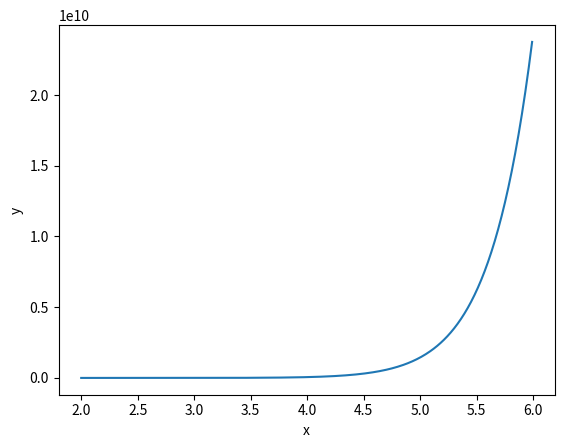

This chart was generated by the following Python code:
# Import needed functions."
import numpy as np
from scipy import integrate
import matplotlib.pyplot as plotlib

# Define parameters.
x_start = 2
x_stop = 6
x_steps_interval = 0.01

# Define an array of data points.
x_values = np.arange(x_start, x_stop, x_steps_interval)
y_values = ((x_values)**10)*np.exp(x_values)

# Plot the function curve.
plotlib.plot(x_values, y_values)

# Define a lambda function for integration over x values.
integration_function = lambda x: (x**2)*np.exp(x)

# Calculate the integral.
integral, error = integrate.quad(integration_function, x_start, x_stop)

# Print the integration results.
print("Integral Value:")
print(integral)
print("Integration Error:")
print(error)

# Display the plot.
plotlib.xlabel('x')
plotlib.ylabel('y')
plotlib.show()
